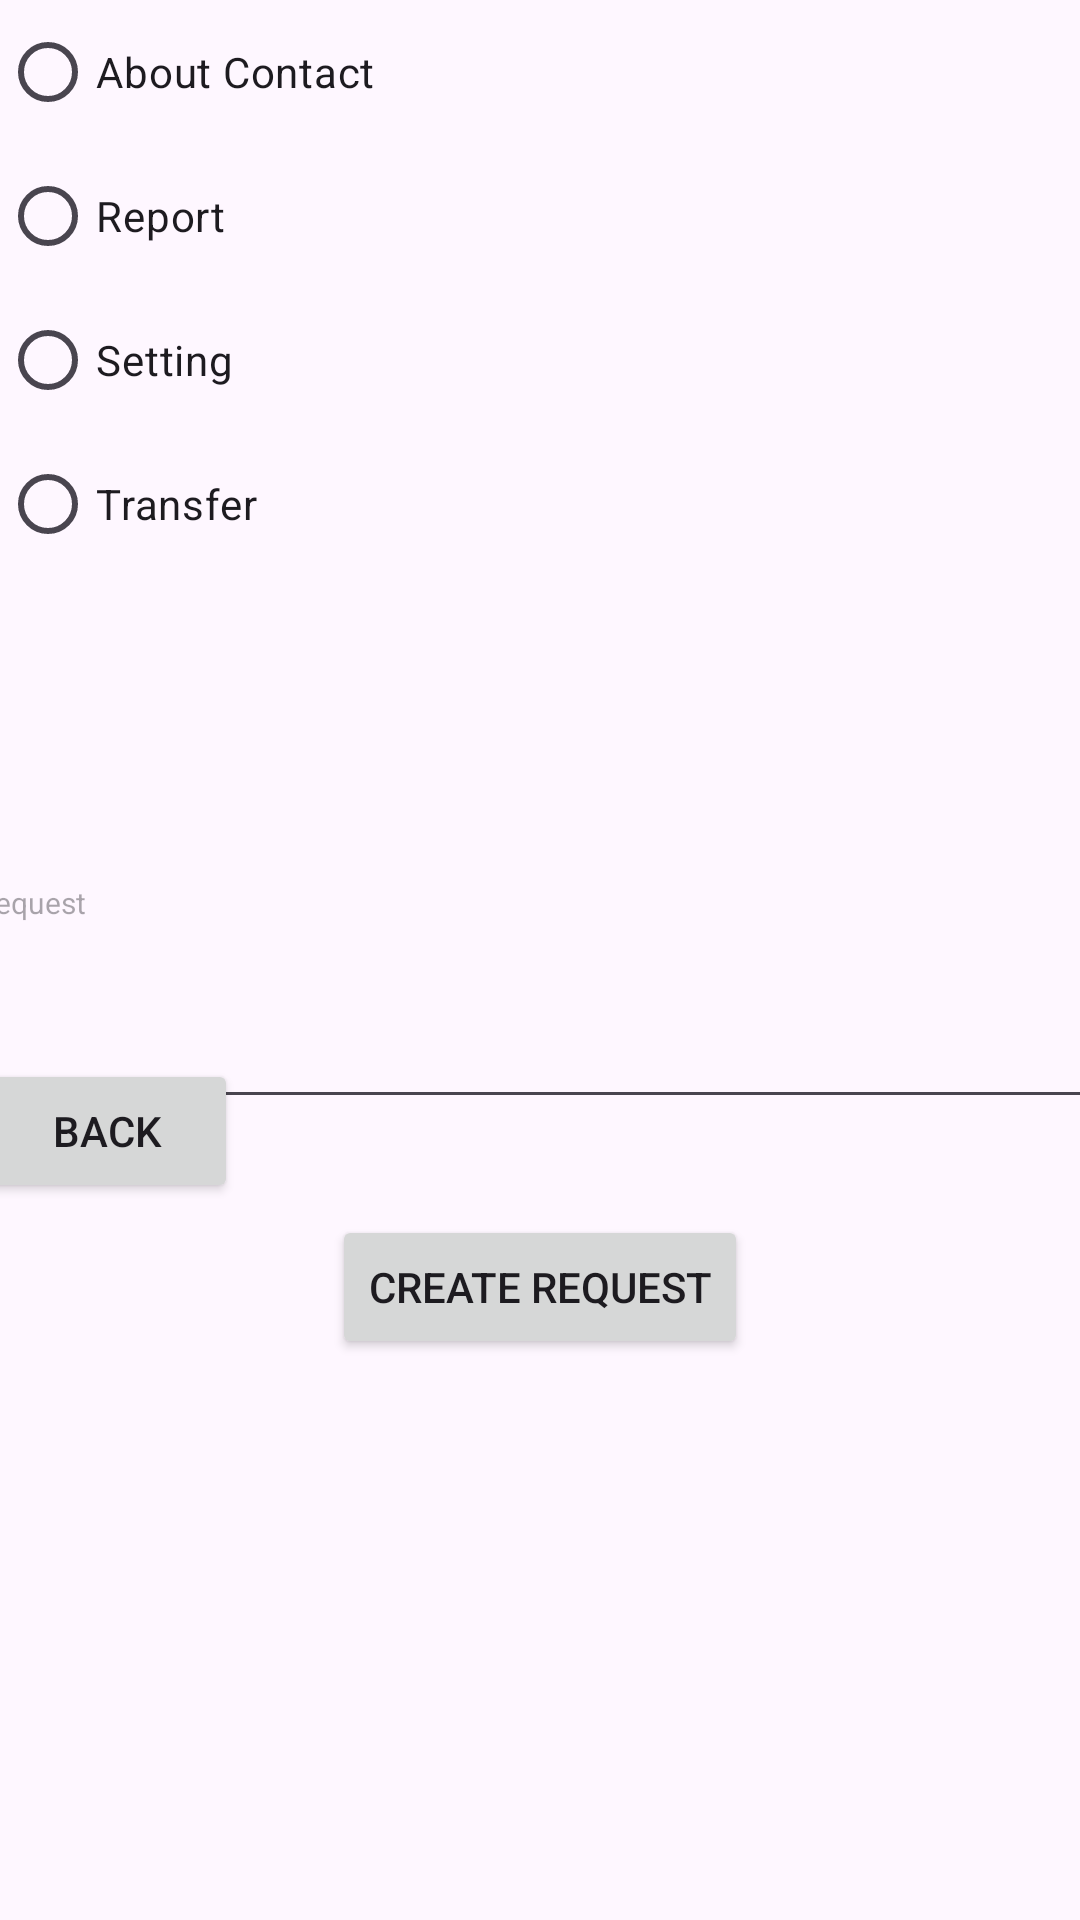

Android layout source for this screen:
<!-- AndroidManifest.xml: application theme Theme.FariBankAndroid -->
<!-- res/layout/activity_act_requset.xml -->
<?xml version="1.0" encoding="utf-8"?>
<androidx.constraintlayout.widget.ConstraintLayout xmlns:android="http://schemas.android.com/apk/res/android"
    xmlns:app="http://schemas.android.com/apk/res-auto"
    xmlns:tools="http://schemas.android.com/tools"
    android:id="@+id/main"
    android:layout_width="match_parent"
    android:layout_height="match_parent"
    tools:context=".ActRequset">

    <RadioGroup
        android:id="@+id/requestTypeRadioGroup"
        android:layout_width="match_parent"
        android:layout_height="wrap_content"
        android:layout_marginBottom="17dp"
        android:orientation="vertical"
        app:layout_constraintBottom_toTopOf="@+id/requestMessageEditText"
        app:layout_constraintEnd_toEndOf="parent"
        app:layout_constraintStart_toStartOf="parent"
        app:layout_constraintTop_toTopOf="parent">

        <RadioButton
            android:id="@+id/aboutContactRadioButton"
            android:layout_width="wrap_content"
            android:layout_height="wrap_content"
            android:text="About Contact" />

        <RadioButton
            android:id="@+id/reportRadioButton"
            android:layout_width="wrap_content"
            android:layout_height="wrap_content"
            android:text="Report" />

        <RadioButton
            android:id="@+id/settingRadioButton"
            android:layout_width="wrap_content"
            android:layout_height="wrap_content"
            android:text="Setting" />

        <RadioButton
            android:id="@+id/transferRadioButton"
            android:layout_width="wrap_content"
            android:layout_height="wrap_content"
            android:text="Transfer" />

    </RadioGroup>

    <ListView
        android:id="@+id/reqListView"
        android:layout_width="408dp"
        android:layout_height="223dp"
        android:layout_marginStart="1dp"
        android:layout_marginTop="58dp"
        android:layout_marginEnd="2dp"
        android:layout_marginBottom="1dp"
        app:layout_constraintBottom_toBottomOf="parent"
        app:layout_constraintEnd_toEndOf="parent"
        app:layout_constraintStart_toStartOf="parent"
        app:layout_constraintTop_toBottomOf="@+id/button16" />

    <Button
        android:id="@+id/submitRequestButton"
        android:layout_width="wrap_content"
        android:layout_height="wrap_content"
        android:layout_marginTop="32dp"
        android:onClick="onClickCreate"
        android:text="create request"
        app:layout_constraintEnd_toEndOf="parent"
        app:layout_constraintStart_toStartOf="parent"
        app:layout_constraintTop_toBottomOf="@+id/requestMessageEditText" />

    <EditText
        android:id="@+id/requestMessageEditText"
        android:layout_width="384dp"
        android:layout_height="147dp"
        android:layout_marginStart="16dp"
        android:layout_marginTop="17dp"
        android:layout_marginEnd="11dp"
        android:layout_marginBottom="41dp"
        android:ems="10"
        android:hint="request"
        android:inputType="text"
        android:textSize="10sp"
        app:layout_constraintBottom_toTopOf="@+id/submitRequestButton"
        app:layout_constraintEnd_toEndOf="parent"
        app:layout_constraintStart_toStartOf="parent"
        app:layout_constraintTop_toBottomOf="@+id/requestTypeRadioGroup" />

    <Button
        android:id="@+id/button16"
        android:layout_width="wrap_content"
        android:layout_height="wrap_content"
        android:layout_marginStart="4dp"
        android:layout_marginTop="28dp"
        android:layout_marginEnd="44dp"
        android:layout_marginBottom="5dp"
        android:onClick="onClickBack"
        android:text="Back"
        app:layout_constraintBottom_toTopOf="@+id/reqListView"
        app:layout_constraintEnd_toStartOf="@+id/submitRequestButton"
        app:layout_constraintStart_toStartOf="parent"
        app:layout_constraintTop_toBottomOf="@+id/requestMessageEditText" />

</androidx.constraintlayout.widget.ConstraintLayout>
<!-- resources referenced by this layout -->
<resources>
  <style name="Theme.FariBankAndroid" parent="Base.Theme.FariBankAndroid" />
  <style name="Base.Theme.FariBankAndroid" parent="Theme.Material3.DayNight.NoActionBar">
          
          
      </style>
</resources>
